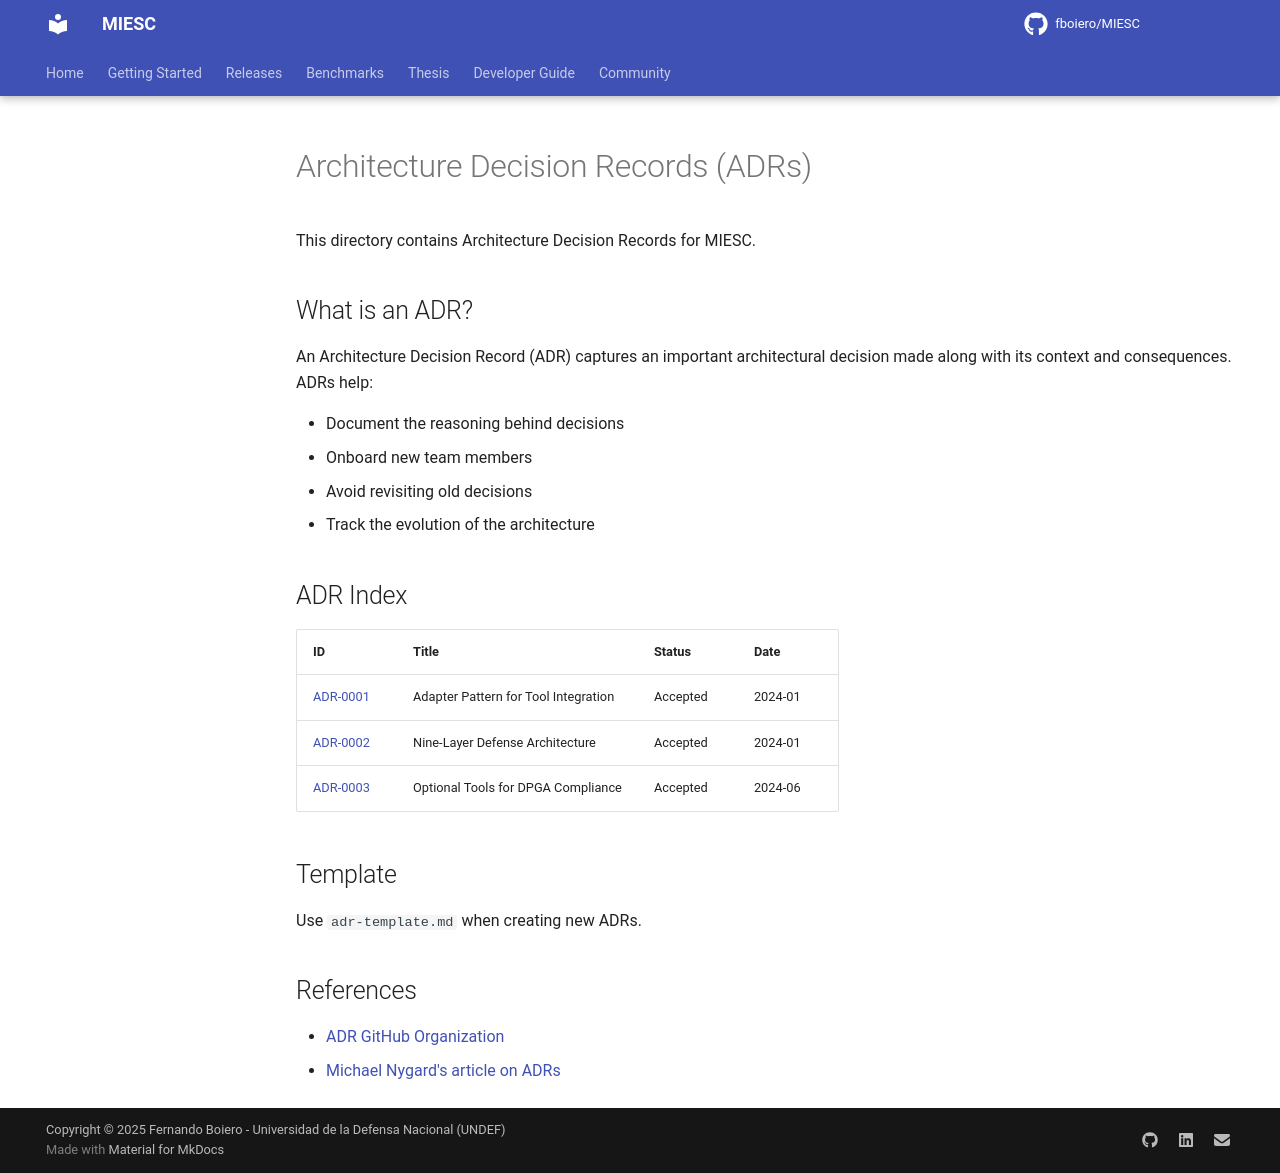

repository: fboiero/MIESC · page: adr/index.html · generator: jekyll

# Architecture Decision Records (ADRs)

This directory contains Architecture Decision Records for MIESC.

## What is an ADR?

An Architecture Decision Record (ADR) captures an important architectural decision made along with its context and consequences. ADRs help:

- Document the reasoning behind decisions
- Onboard new team members
- Avoid revisiting old decisions
- Track the evolution of the architecture

## ADR Index

| ID | Title | Status | Date |
|----|-------|--------|------|
| [ADR-0001](0001-adapter-pattern-for-tool-integration.md) | Adapter Pattern for Tool Integration | Accepted | 2024-01 |
| [ADR-0002](0002-nine-layer-defense-architecture.md) | Nine-Layer Defense Architecture | Accepted | 2024-01 |
| [ADR-0003](0003-optional-tools-dpga-compliance.md) | Optional Tools for DPGA Compliance | Accepted | 2024-06 |

## Template

Use `adr-template.md` when creating new ADRs.

## References

- [ADR GitHub Organization](https://adr.github.io/)
- [Michael Nygard's article on ADRs](https://cognitect.com/blog/2011/11/15/documenting-architecture-decisions)
